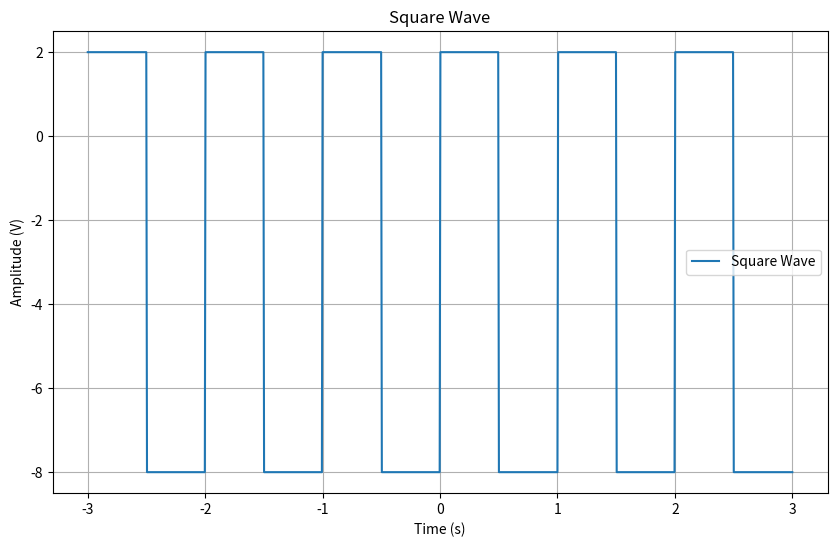
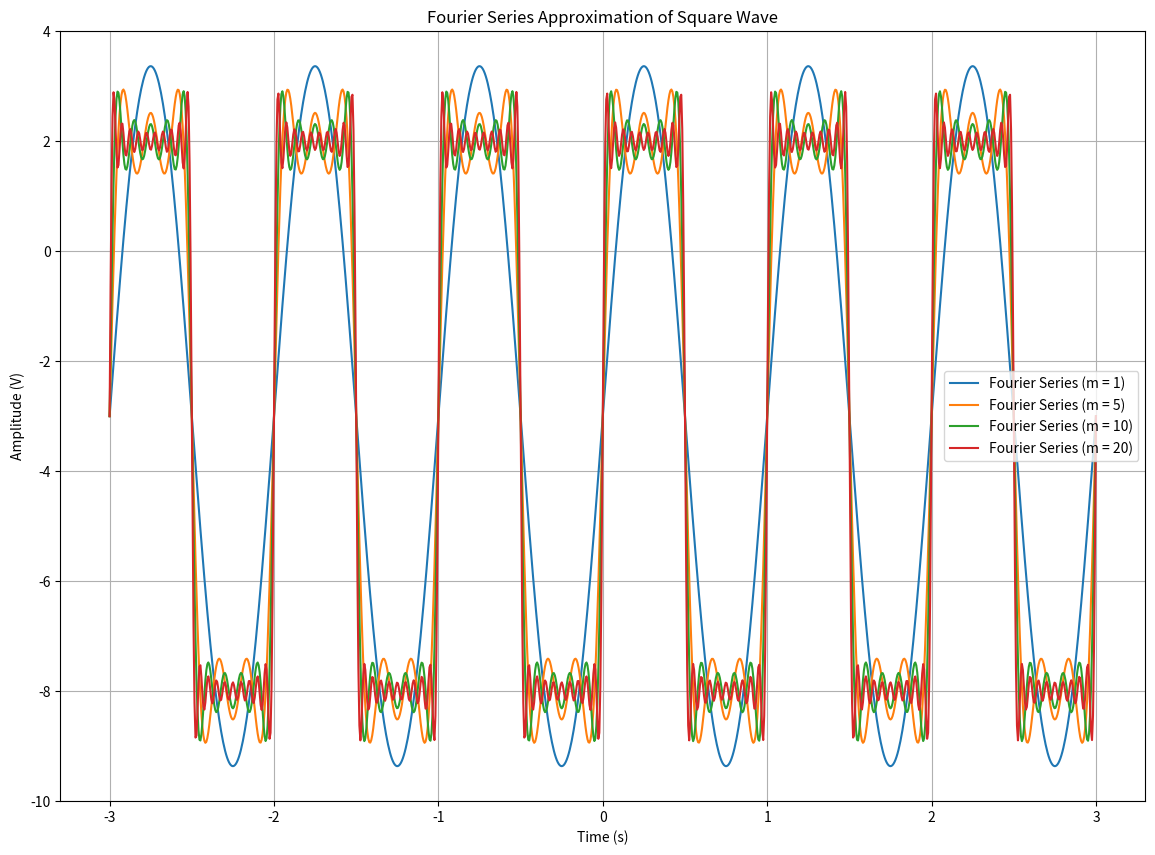

Generate these figures, in order, with matplotlib:
import numpy as np
import matplotlib.pyplot as plt

# Parameters
frequency = 1  # Hz
amplitude = 5  # Volts
dc_bias = -3   # Volts
time_interval = (-3, 3)  # seconds

# Time vector
t = np.linspace(time_interval[0], time_interval[1], 1000)

# Generate the square wave
g_t = amplitude * np.sign(np.sin(2 * np.pi * frequency * t)) + dc_bias

# Plot the square wave
plt.figure(figsize=(10, 6))
plt.plot(t, g_t, label='Square Wave')
plt.title('Square Wave')
plt.xlabel('Time (s)')
plt.ylabel('Amplitude (V)')
plt.grid(True)
plt.legend()
plt.show()
# Fourier series approximation
def fourier_series_approximation(t, n_terms):
    result = np.zeros_like(t)
    for n in range(1, n_terms + 1, 2):  # Only odd harmonics
        result += (4 * amplitude / (np.pi * n)) * np.sin(2 * np.pi * n * frequency * t)
    return result + dc_bias

# Number of terms in Fourier series
terms_list = [1, 5, 10, 20]

# Plot the Fourier series approximations
plt.figure(figsize=(14, 10))
for m in terms_list:
    g_approx = fourier_series_approximation(t, m)
    plt.plot(t, g_approx, label=f'Fourier Series (m = {m})')

plt.title('Fourier Series Approximation of Square Wave')
plt.xlabel('Time (s)')
plt.ylabel('Amplitude (V)')
plt.grid(True)
plt.legend()
plt.show()
